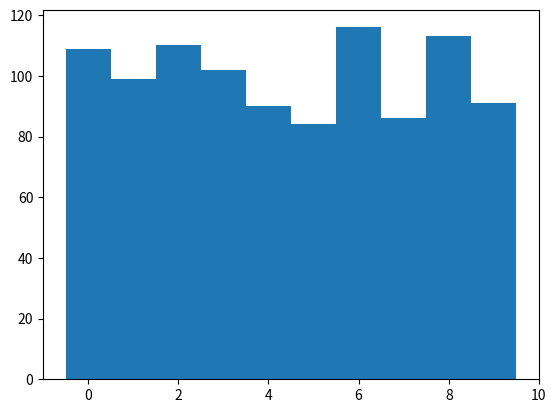

The matplotlib source for this figure:
#!/usr/bin/env python3
# -*- coding: utf-8 -*-

"""
5.3
Random floats in range 0 to 0.99999999
Second version computing the bin number.
"""

from numpy import zeros, random
m = zeros(10, int)
for i in range (1000):
    x = random . random()
    k = int(10 * x)
    m[k] = m[k] + 1
print (m)

import matplotlib.pyplot as plt
plt.bar( range (10), m, width = 1, align = 'center')

"""
The distribution of random numbers looks similar to the 'if' method.
"""
